3-way image classification set "data" from GitHub (arata-toya/pai-final-patrol); label vocabulary: crack, normal, stain.

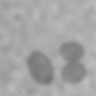
Label: stain

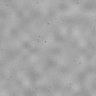
Label: normal

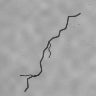
Label: crack

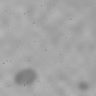
Label: stain

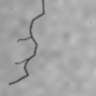
Label: crack

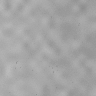
Label: normal
